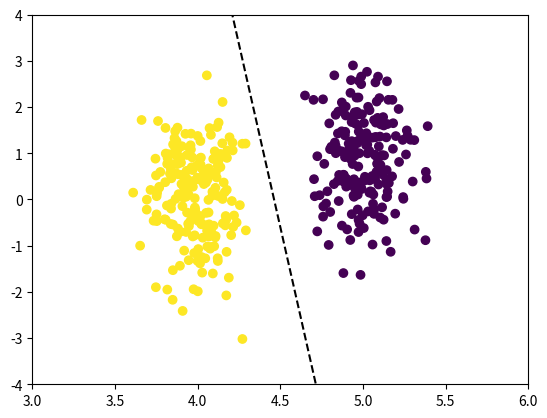

Recreate this plot in Python.
import numpy as np
import matplotlib.pyplot as plt
from numpy.random import multivariate_normal


np.random.seed(1337)
N = 200

## 1. - Generate two separable normal distributed datasets in 2D
# covariance matrix which ensures that the dataset is separable
cov = np.array([[0.02, 0], [0, 1]])

instances_A = np.random.multivariate_normal([4, 0], cov, N)
instances_B = np.random.multivariate_normal([5, 1], cov, N)

## 2. - Label one dataset with 1 and other with -1
instances_A = np.column_stack((instances_A, np.ones(N)))
instances_B = np.column_stack((instances_B, -np.ones(N)))

## 3. - Shuffle both datasets together
dataset = np.vstack((instances_A, instances_B))
np.random.shuffle(dataset)

## 4. - Implement perceptron with numpy matrices
D = 3
O = 1

## 5. - Initialize the weights randomly
w = np.random.uniform(low=-1, high=1, size=D)

## 6. Define an appropriate stopping criterion
MAX_ITER = 500
iteration = 0
while True:
    weights_updated = False

    for i, sample in enumerate(dataset):
        # Split sample into input / target
        t = sample[-1]
        X = np.concatenate(
            ([1], sample[:-1])
        )

        # Predict
        y = np.dot(w, X)

        ## 7. - Apply perceptron learning rule
        # If wrongly classified
        if y * t < 0:
            # Update weights
            w = w + t * X
            weights_updated = True

    # Stopping criterion 1.
    if not weights_updated:
        print("Finished after {} iterations.".format(iteration))
        break

    # Stopping criterion 2.
    iteration += 1
    if iteration >= MAX_ITER:
        print("Maximum iterations reached. Stopping...")
        break

print(f"y = {w[0]:.2f} + {w[1]:.2f}*x_1 + {w[2]:.2f}*x_2")


## 8. - Plot the sample and learned decision boundary
# Points
plt.clf()
plt.scatter(dataset[:, 0], dataset[:, 1], c=dataset[:, 2])

# Line
bias = w[0]
c = -bias / w[2]
m = -w[1] / w[2]
line_x = np.linspace(-10, 10, 2)
line_y = line_x * m + c
plt.plot(line_x, line_y, "--k")
plt.xlim([3, 6])
plt.ylim([-4, 4])

plt.savefig("test.png")
